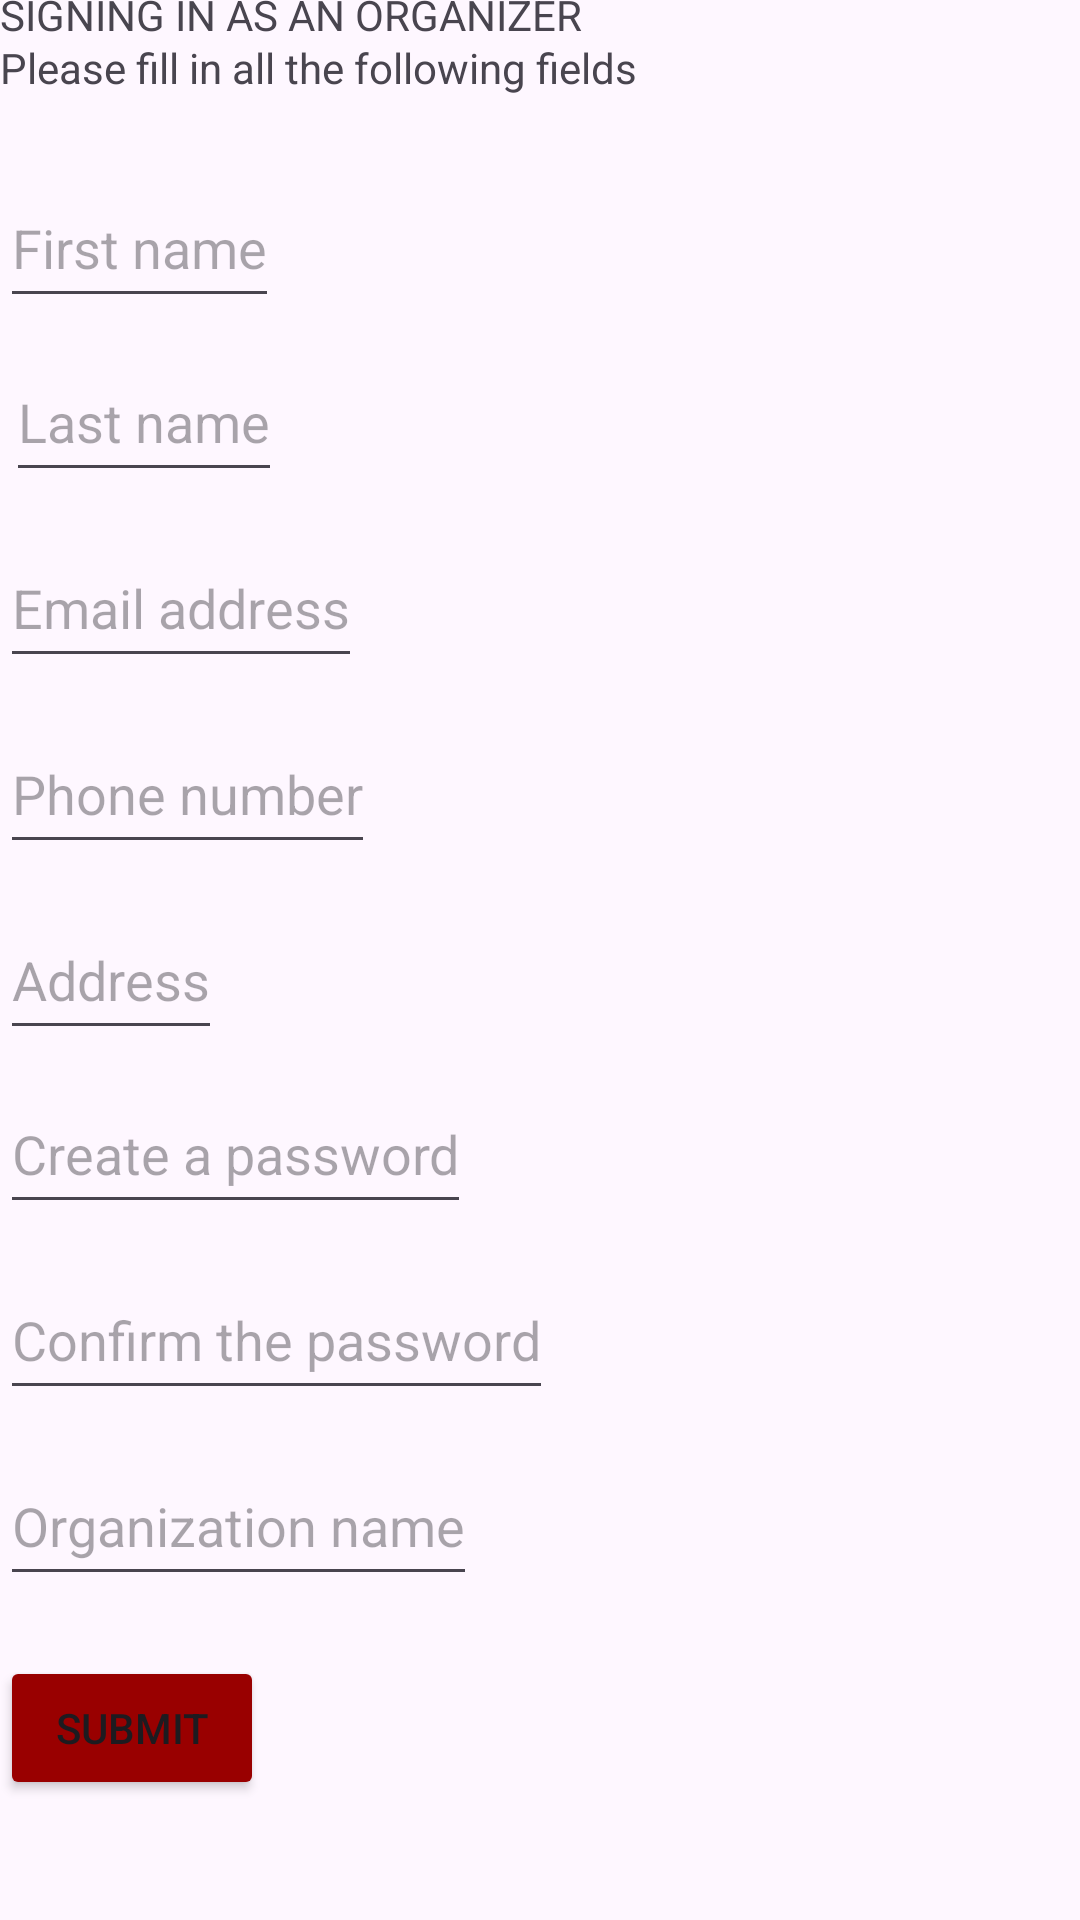

This screen was rendered from an Android layout file. Write that file and the resources it references.
<!-- AndroidManifest.xml: application theme Theme.SEG2105_Project -->
<!-- res/layout/activity_sign_in_organizer.xml -->
<?xml version="1.0" encoding="utf-8"?>
<androidx.constraintlayout.widget.ConstraintLayout xmlns:android="http://schemas.android.com/apk/res/android"
    xmlns:app="http://schemas.android.com/apk/res-auto"
    xmlns:tools="http://schemas.android.com/tools"
    android:id="@+id/main"
    android:layout_width="match_parent"
    android:layout_height="match_parent"
    android:layout_marginHorizontal="50dp"
    android:layout_marginVertical="50dp"
    android:orientation="vertical"
    android:gravity="center_vertical"
    tools:context=".MainActivity">


    <TextView
        android:layout_width="wrap_content"
        android:layout_height="wrap_content"
        android:text="SIGNING IN AS AN ORGANIZER"
        app:layout_constraintBottom_toTopOf="@+id/textView"
        app:layout_constraintEnd_toEndOf="parent"
        app:layout_constraintHorizontal_bias="0.0"
        app:layout_constraintStart_toStartOf="parent"
        app:layout_constraintTop_toTopOf="parent"
        app:layout_constraintVertical_bias="0.87" />

    <TextView
        android:id="@+id/textView"
        android:layout_width="wrap_content"
        android:layout_height="wrap_content"
        android:layout_marginBottom="24dp"
        android:text="Please fill in all the following fields"
        app:layout_constraintBottom_toTopOf="@+id/firstNameFieldOrganizer"
        app:layout_constraintEnd_toEndOf="parent"
        app:layout_constraintHorizontal_bias="0.0"
        app:layout_constraintStart_toStartOf="parent" />

    <EditText
        android:id="@+id/firstNameFieldOrganizer"
        android:layout_width="wrap_content"
        android:layout_height="50dp"
        android:layout_marginBottom="8dp"
        android:hint="First name"
        app:layout_constraintBottom_toTopOf="@+id/lastNameFieldOrganizer"
        app:layout_constraintEnd_toEndOf="parent"
        app:layout_constraintHorizontal_bias="0.0"
        app:layout_constraintStart_toStartOf="parent" />

    <EditText
        android:id="@+id/lastNameFieldOrganizer"
        android:layout_width="wrap_content"
        android:layout_height="50dp"
        android:layout_marginBottom="12dp"
        android:hint="Last name"
        app:layout_constraintBottom_toTopOf="@+id/emailAddressFieldOrganizer"
        app:layout_constraintEnd_toEndOf="parent"
        app:layout_constraintHorizontal_bias="0.008"
        app:layout_constraintStart_toStartOf="parent" />

    <EditText
        android:id="@+id/emailAddressFieldOrganizer"
        android:layout_width="wrap_content"
        android:layout_height="50dp"
        android:layout_marginBottom="12dp"
        android:hint="Email address"
        app:layout_constraintBottom_toTopOf="@+id/phoneNumberOrganizer"
        app:layout_constraintEnd_toEndOf="parent"
        app:layout_constraintHorizontal_bias="0.0"
        app:layout_constraintStart_toStartOf="parent" />

    <EditText
        android:id="@+id/phoneNumberOrganizer"
        android:layout_width="wrap_content"
        android:layout_height="50dp"
        android:layout_marginBottom="12dp"
        android:hint="Phone number"
        app:layout_constraintBottom_toTopOf="@+id/addressFieldOrganizer"
        app:layout_constraintEnd_toEndOf="parent"
        app:layout_constraintHorizontal_bias="0.0"
        app:layout_constraintStart_toStartOf="parent" />

    <EditText
        android:id="@+id/addressFieldOrganizer"
        android:layout_width="wrap_content"
        android:layout_height="50dp"
        android:layout_marginBottom="8dp"
        android:hint="Address"
        app:layout_constraintBottom_toTopOf="@+id/createPasswordOrganizer"
        app:layout_constraintEnd_toEndOf="parent"
        app:layout_constraintHorizontal_bias="0.0"
        app:layout_constraintStart_toStartOf="parent" />

    <EditText
        android:id="@+id/createPasswordOrganizer"
        android:layout_width="wrap_content"
        android:layout_height="50dp"
        android:layout_marginBottom="12dp"
        android:hint="Create a password"
        android:inputType="textPassword"
        app:layout_constraintBottom_toTopOf="@+id/confirmPasswordOrganizer"
        app:layout_constraintEnd_toEndOf="parent"
        app:layout_constraintHorizontal_bias="0.0"
        app:layout_constraintStart_toStartOf="parent" />

    <EditText
        android:id="@+id/confirmPasswordOrganizer"
        android:layout_width="wrap_content"
        android:layout_height="50dp"
        android:layout_marginBottom="12dp"
        android:hint="Confirm the password"
        android:inputType="textPassword"
        app:layout_constraintBottom_toTopOf="@+id/organizationName"
        app:layout_constraintEnd_toEndOf="parent"
        app:layout_constraintHorizontal_bias="0.0"
        app:layout_constraintStart_toStartOf="parent" />

    <EditText
        android:id="@+id/organizationName"
        android:layout_width="wrap_content"
        android:layout_height="50dp"
        android:layout_marginBottom="20dp"
        android:hint="Organization name"
        app:layout_constraintBottom_toTopOf="@+id/submitOrganizerButton"
        app:layout_constraintEnd_toEndOf="parent"
        app:layout_constraintHorizontal_bias="0.0"
        app:layout_constraintStart_toStartOf="parent" />

    <Button
        android:id="@+id/submitOrganizerButton"
        android:layout_width="wrap_content"
        android:layout_height="wrap_content"
        android:layout_marginBottom="40dp"
        android:text="Submit"
        android:backgroundTint="@color/coloruOttawa"
        app:layout_constraintBottom_toBottomOf="parent"
        app:layout_constraintEnd_toEndOf="parent"
        app:layout_constraintHorizontal_bias="0.0"
        app:layout_constraintStart_toStartOf="parent" />




</androidx.constraintlayout.widget.ConstraintLayout>
<!-- resources referenced by this layout -->
<resources>
  <color name="coloruOttawa">#990000</color>
  <style name="Theme.SEG2105_Project" parent="Base.Theme.SEG2105_Project" />
  <style name="Base.Theme.SEG2105_Project" parent="Theme.Material3.DayNight.NoActionBar">
          
          
      </style>
</resources>
